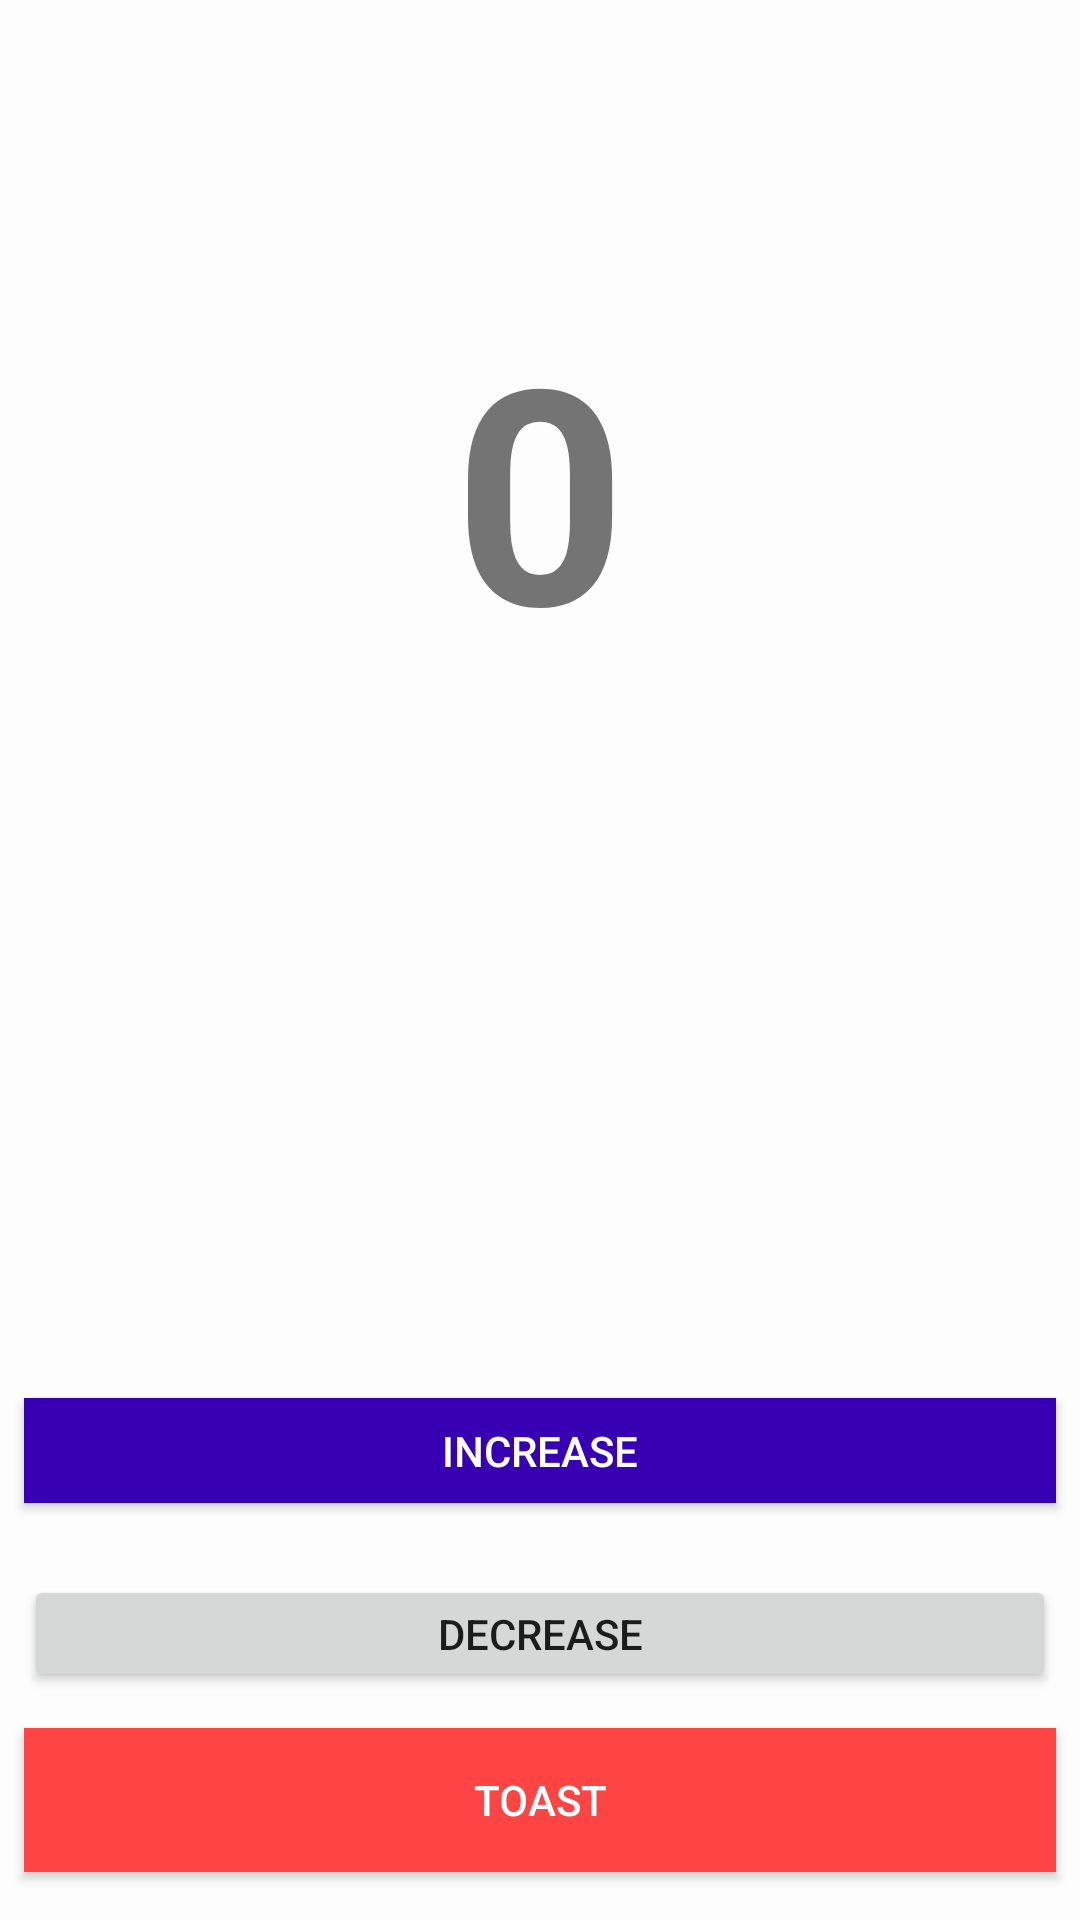

Write the Android layout XML for this screen, with the resource values it uses.
<!-- AndroidManifest.xml: application theme AppTheme -->
<!-- res/layout/activity_main.xml -->
<?xml version="1.0" encoding="utf-8"?>
<androidx.constraintlayout.widget.ConstraintLayout xmlns:android="http://schemas.android.com/apk/res/android"
    xmlns:app="http://schemas.android.com/apk/res-auto"
    xmlns:tools="http://schemas.android.com/tools"
    android:layout_width="match_parent"
    android:layout_height="match_parent"
    android:background="#9CFFFFFF"
    tools:context=".MainActivity">

    <TextView
        android:id="@+id/textView"
        android:layout_width="0dp"
        android:layout_height="wrap_content"
        android:layout_marginTop="96dp"
        android:gravity="center"
        android:text="@string/count_text_view"
        android:textSize="100sp"
        android:textStyle="bold"
        app:layout_constraintBottom_toTopOf="@+id/buttonUp"
        app:layout_constraintEnd_toEndOf="parent"
        app:layout_constraintHorizontal_bias="0.0"
        app:layout_constraintStart_toStartOf="parent"
        app:layout_constraintTop_toTopOf="parent"
        app:layout_constraintVertical_bias="0.0" />

    <Button
        android:id="@+id/buttonUp"
        android:layout_width="0dp"
        android:layout_height="35dp"
        android:layout_marginStart="8dp"
        android:layout_marginLeft="8dp"
        android:layout_marginEnd="8dp"
        android:layout_marginRight="8dp"
        android:layout_marginBottom="24dp"
        android:background="@color/colorPrimaryDark"
        android:paddingTop="5dp"
        android:paddingBottom="5dp"
        android:text="@string/increase_button"
        android:textColor="@android:color/white"
        app:layout_constraintBottom_toTopOf="@+id/buttonDown"
        app:layout_constraintEnd_toEndOf="parent"
        app:layout_constraintHorizontal_bias="1.0"
        app:layout_constraintStart_toStartOf="parent" />

    <Button
        android:id="@+id/buttonDown"
        android:layout_width="0dp"
        android:layout_height="39dp"
        android:layout_marginStart="8dp"
        android:layout_marginLeft="8dp"
        android:layout_marginEnd="8dp"
        android:layout_marginRight="8dp"
        android:layout_marginBottom="76dp"
        android:text="@string/decrease_button"
        app:layout_constraintBottom_toBottomOf="parent"
        app:layout_constraintEnd_toEndOf="parent"
        app:layout_constraintHorizontal_bias="0.0"
        app:layout_constraintStart_toStartOf="parent" />

    <Button
        android:id="@+id/toast_button"
        android:layout_width="0dp"
        android:layout_height="wrap_content"
        android:layout_marginStart="8dp"
        android:layout_marginLeft="8dp"
        android:layout_marginEnd="8dp"
        android:layout_marginRight="8dp"
        android:background="@android:color/holo_red_light"
        android:text="toast"
        android:textColor="@android:color/white"
        app:layout_constraintBottom_toBottomOf="parent"
        app:layout_constraintEnd_toEndOf="parent"
        app:layout_constraintHorizontal_bias="0.0"
        app:layout_constraintStart_toStartOf="parent"
        app:layout_constraintTop_toBottomOf="@+id/buttonDown"
        app:layout_constraintVertical_bias="0.428" />

</androidx.constraintlayout.widget.ConstraintLayout>
<!-- resources referenced by this layout -->
<resources>
  <color name="colorPrimaryDark">#3700B3</color>
  <string name="count_text_view">0</string>
  <string name="decrease_button">Decrease</string>
  <string name="increase_button">Increase</string>
  <style name="AppTheme" parent="Theme.AppCompat.Light.NoActionBar">
          
          <item name="colorPrimary">@color/colorPrimary</item>
          <item name="colorPrimaryDark">@color/colorPrimaryDark</item>
          <item name="colorAccent">@color/colorAccent</item>
      </style>
  <color name="colorPrimary">#6200EE</color>
  <color name="colorAccent">#03DAC5</color>
</resources>
